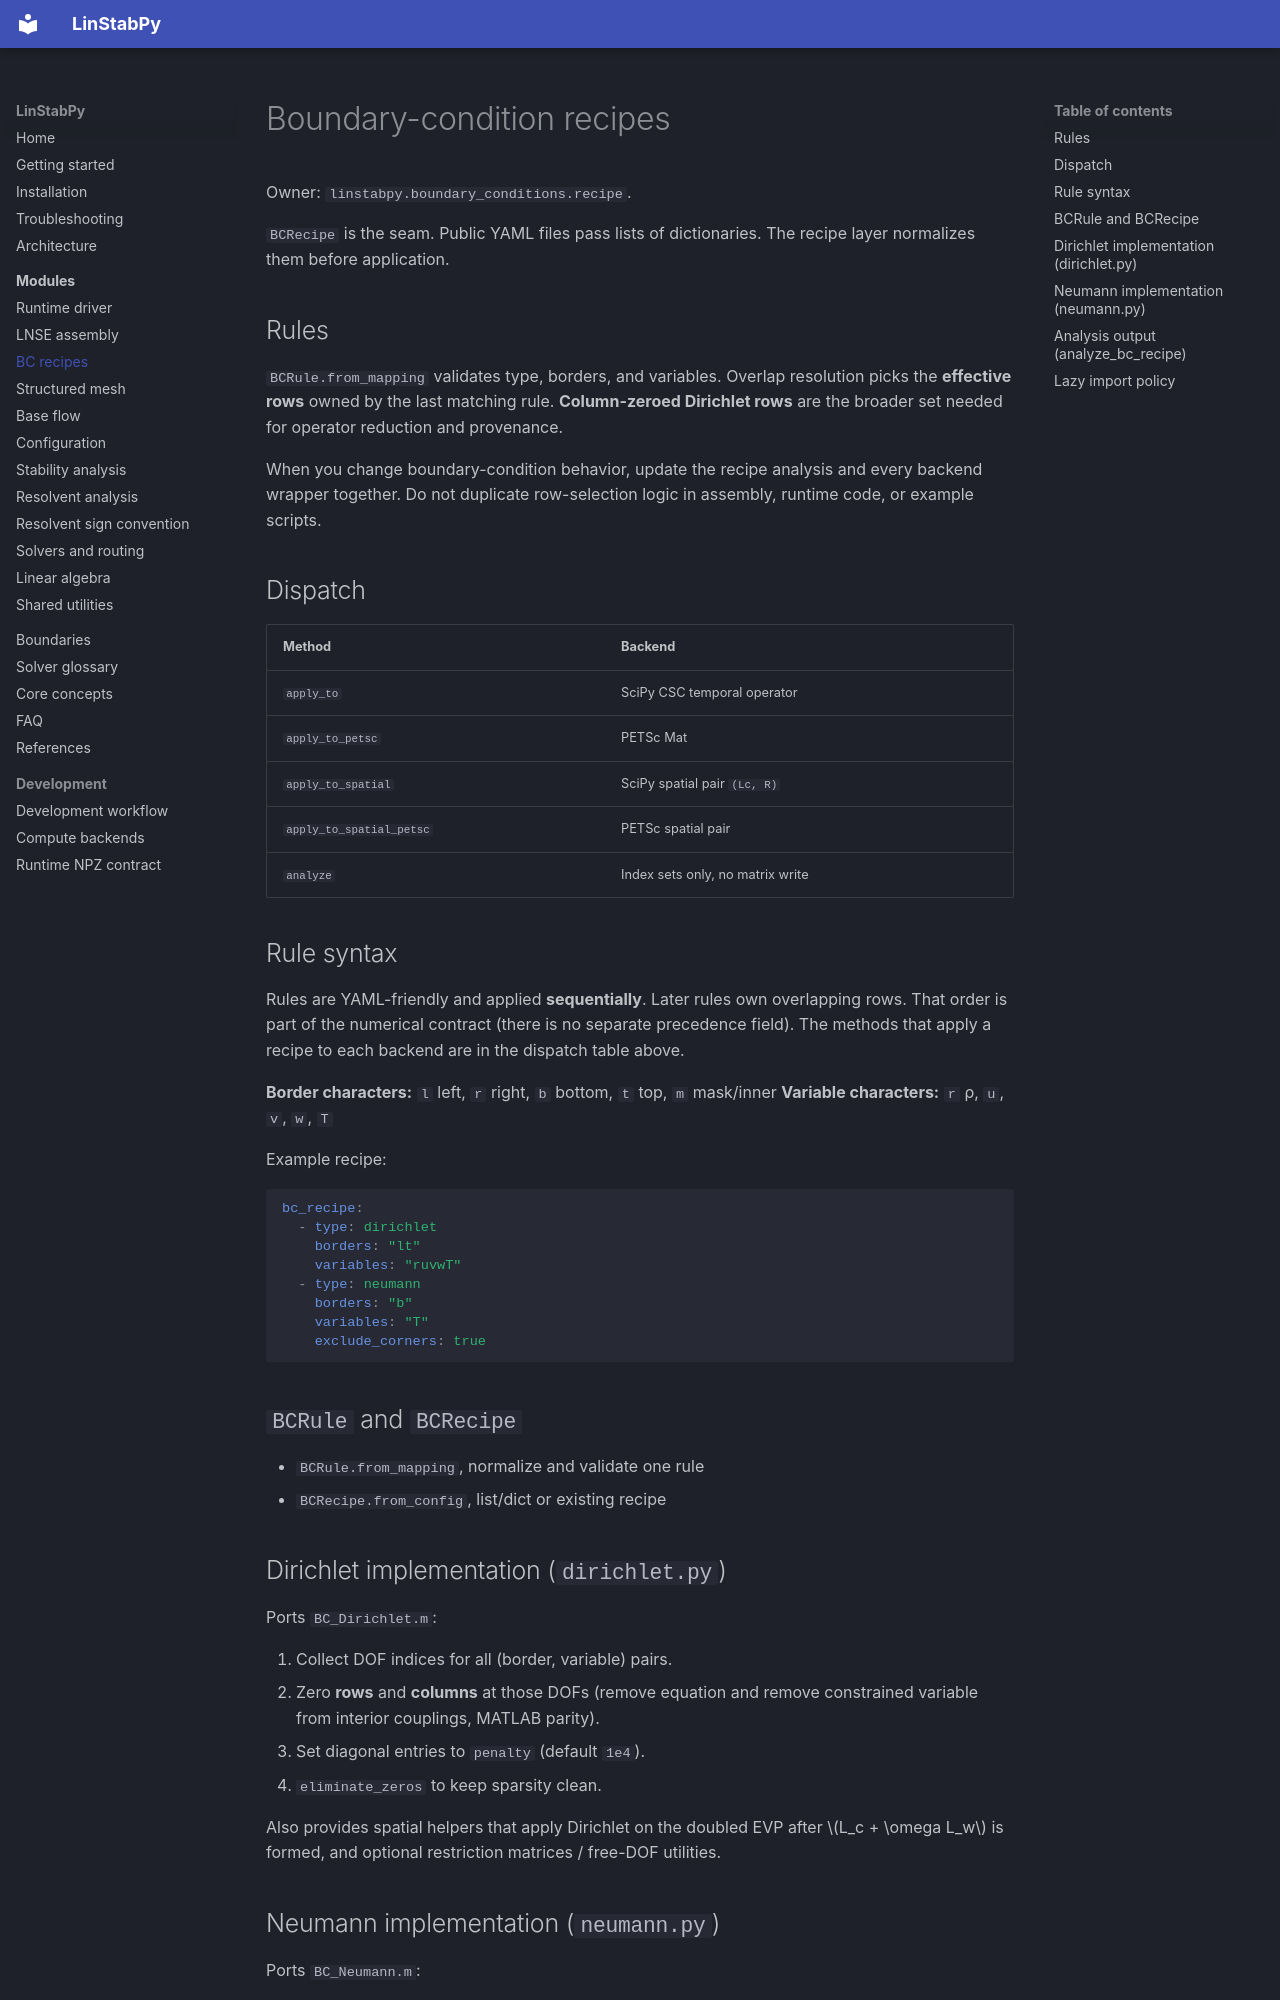

repository: openfluids/linstabpy · page: modules/boundary-conditions/index.html · generator: mkdocs

# Boundary-condition recipes

Owner: `linstabpy.boundary_conditions.recipe`.

`BCRecipe` is the seam. Public YAML files pass lists of dictionaries. The
recipe layer normalizes them before application.

## Rules

`BCRule.from_mapping` validates type, borders, and variables. Overlap
resolution picks the **effective rows** owned by the last matching rule.
**Column-zeroed Dirichlet rows** are the broader set needed for operator
reduction and provenance.

When you change boundary-condition behavior, update the recipe analysis and
every backend wrapper together. Do not duplicate row-selection logic in
assembly, runtime code, or example scripts.

## Dispatch

| Method | Backend |
|---|---|
| `apply_to` | SciPy CSC temporal operator |
| `apply_to_petsc` | PETSc Mat |
| `apply_to_spatial` | SciPy spatial pair `(Lc, R)` |
| `apply_to_spatial_petsc` | PETSc spatial pair |
| `analyze` | Index sets only, no matrix write |

## Rule syntax

Rules are YAML-friendly and applied **sequentially**. Later rules own overlapping rows. That order is part of the numerical contract (there is no separate precedence field). The methods that apply a recipe to each backend are in the dispatch table above.

**Border characters:** `l` left, `r` right, `b` bottom, `t` top, `m` mask/inner
**Variable characters:** `r` ρ, `u`, `v`, `w`, `T`

Example recipe:

```yaml
bc_recipe:
  - type: dirichlet
    borders: "lt"
    variables: "ruvwT"
  - type: neumann
    borders: "b"
    variables: "T"
    exclude_corners: true
```

## `BCRule` and `BCRecipe`

- `BCRule.from_mapping`, normalize and validate one rule
- `BCRecipe.from_config`, list/dict or existing recipe
## Dirichlet implementation (`dirichlet.py`)

Ports `BC_Dirichlet.m`:

1. Collect DOF indices for all (border, variable) pairs.
2. Zero **rows** and **columns** at those DOFs (remove equation and remove constrained variable from interior couplings, MATLAB parity).
3. Set diagonal entries to `penalty` (default `1e4`).
4. `eliminate_zeros` to keep sparsity clean.

Also provides spatial helpers that apply Dirichlet on the doubled EVP after \(L_c + \omega L_w\) is formed, and optional restriction matrices / free-DOF utilities.
